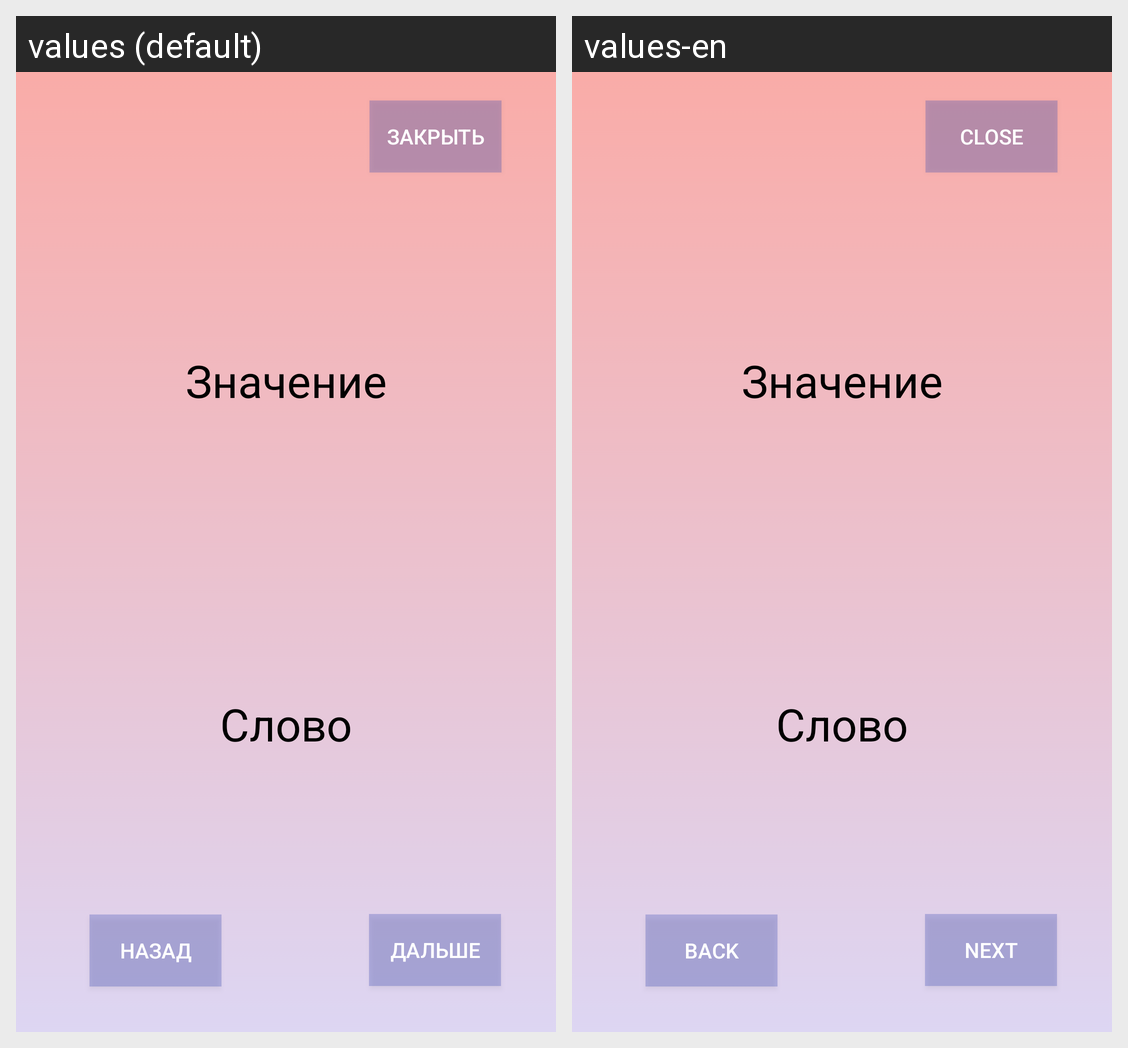

Strings drawn on this Android screen and how each of the app's shown locales translates them:
Android screen res/layout/activity_learn_nums.xml rendered under 2 locales, left to right: values (default), values-en. Device: Nexus 5 (rendered at 1080×1920; each locale shown at half size, 540×960, under a caption strip naming it); theme AppTheme.
Strings drawn on this screen, with the default value and each locale's value (text and hints the layout hard-codes, and strings that could not be matched under every locale, appear in the picture but are not listed):

btnBack
  values: Назад
  values-en: Back

btnExit
  values: Закрыть
  values-en: Close

btnNext
  values: Дальше
  values-en: Next
